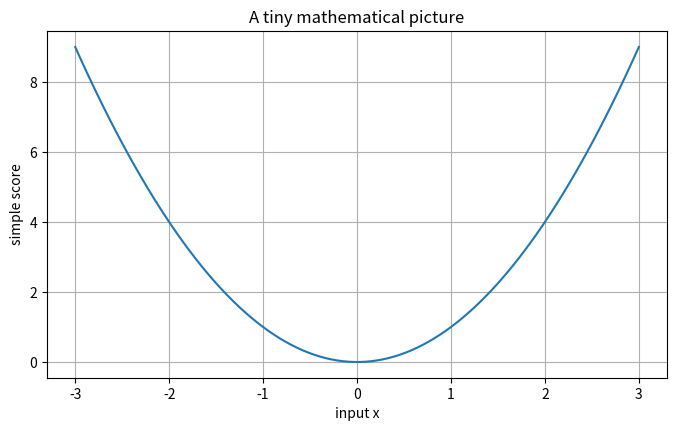
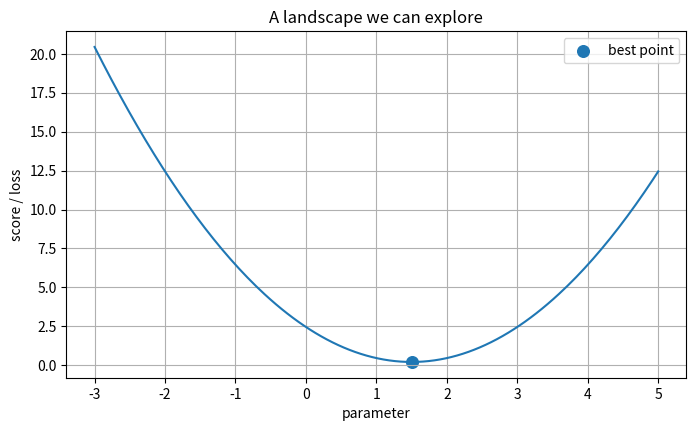

The script that saved these images, in order:
import numpy as np
import matplotlib.pyplot as plt

np.random.seed(7)
plt.rcParams['figure.figsize'] = (8, 4.5)
plt.rcParams['axes.grid'] = True


x = np.linspace(-3, 3, 100)
y = x**2

plt.plot(x, y)
plt.xlabel("input x")
plt.ylabel("simple score")
plt.title("A tiny mathematical picture")
plt.show()

def score(parameter):
    # A deliberately simple objective: its minimum is easy to see.
    return (parameter - 1.5) ** 2 + 0.2

parameters = np.linspace(-3, 5, 200)
losses = score(parameters)

plt.plot(parameters, losses)
plt.scatter([1.5], [0.2], s=70, label="best point")
plt.xlabel("parameter")
plt.ylabel("score / loss")
plt.legend()
plt.title("A landscape we can explore")
plt.show()
